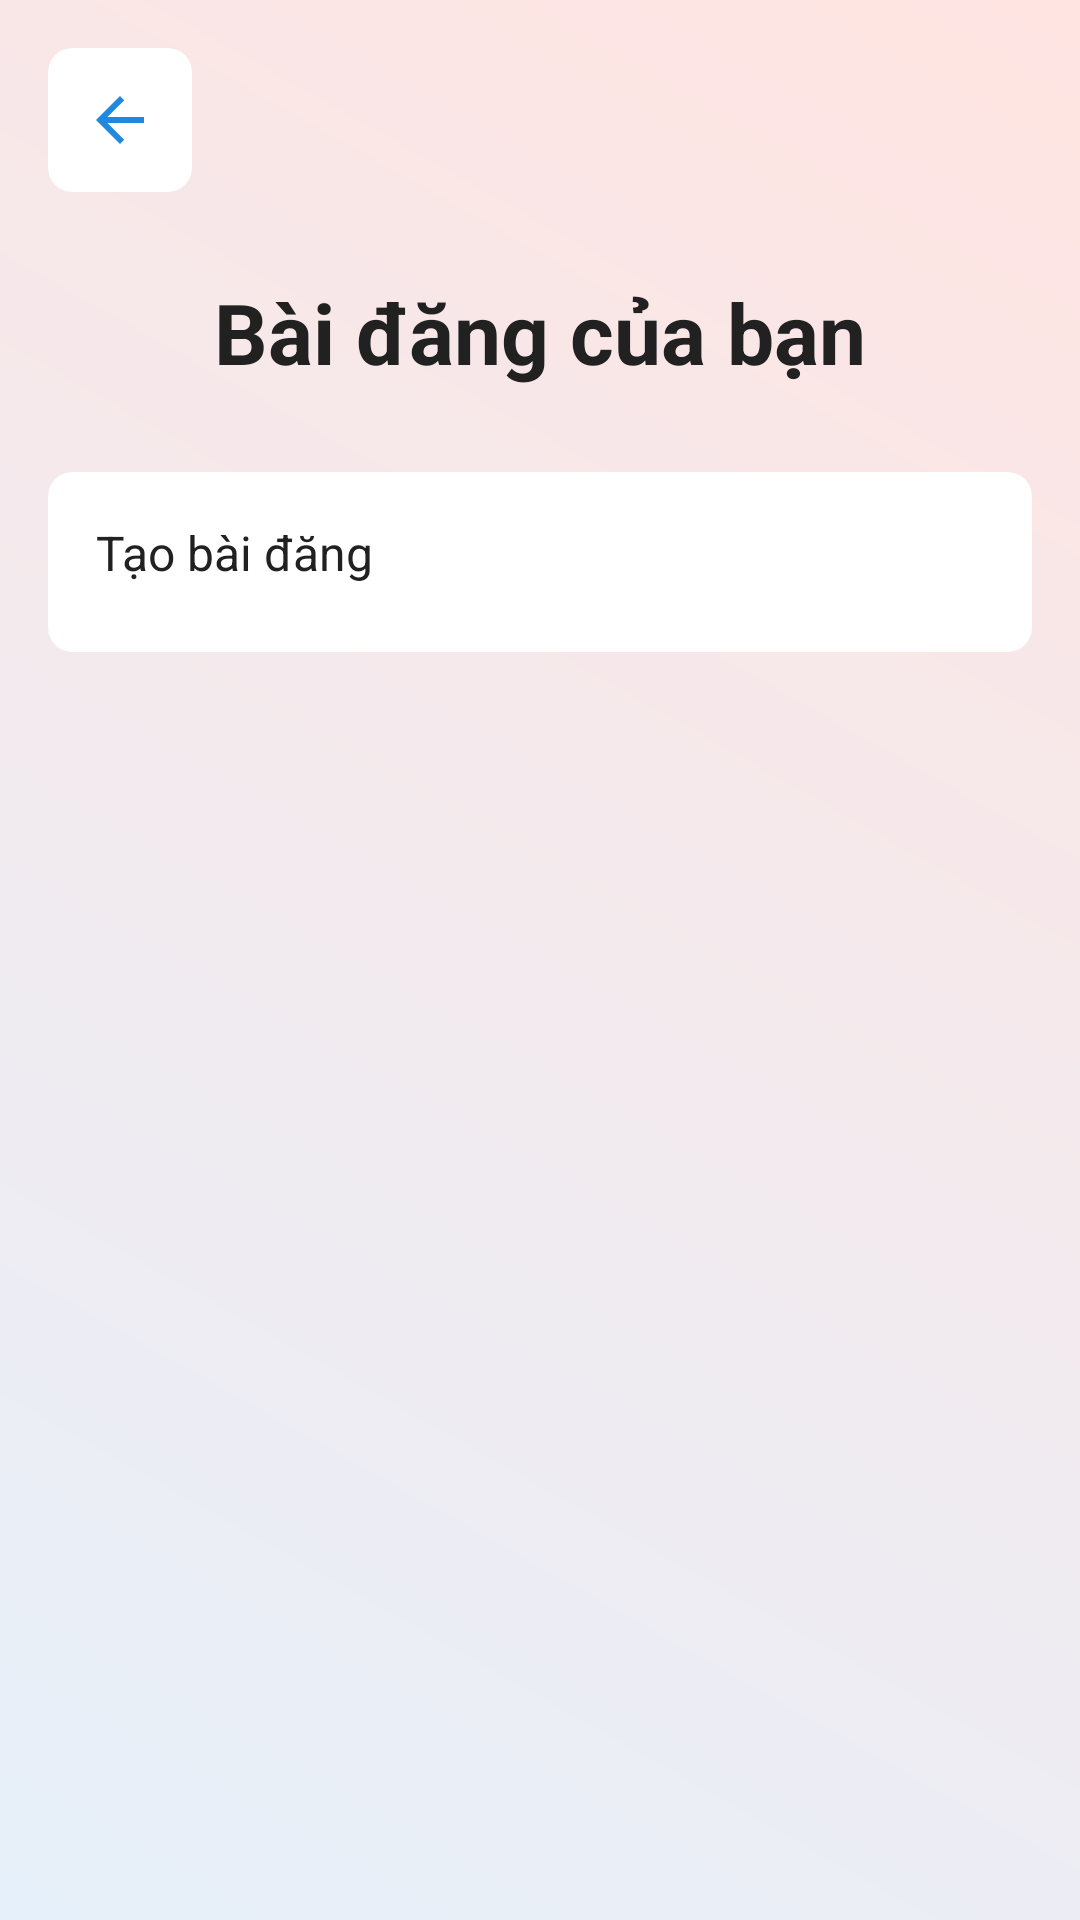

Layout XML and referenced resources for this Android screen:
<!-- AndroidManifest.xml: application theme Theme.DogApp -->
<!-- res/layout/fragment_user_posts.xml -->
<?xml version="1.0" encoding="utf-8"?>
<androidx.constraintlayout.widget.ConstraintLayout xmlns:android="http://schemas.android.com/apk/res/android"
    xmlns:app="http://schemas.android.com/apk/res-auto"
    android:layout_width="match_parent"
    android:layout_height="match_parent"
    android:padding="16dp"
    android:background="@drawable/gradient_background">

    
    <androidx.cardview.widget.CardView
        android:id="@+id/cardBack"
        android:layout_width="wrap_content"
        android:layout_height="wrap_content"
        app:cardCornerRadius="8dp"
        app:cardElevation="4dp"
        app:cardBackgroundColor="#FFFFFF"
        app:layout_constraintStart_toStartOf="parent"
        app:layout_constraintTop_toTopOf="parent">

        <ImageButton
            android:id="@+id/btnBack"
            android:layout_width="48dp"
            android:layout_height="48dp"
            android:src="@drawable/ic_back"
            android:background="?attr/selectableItemBackgroundBorderless"
            android:contentDescription="Quay lại"
            android:padding="12dp"
            android:scaleType="fitCenter" />
    </androidx.cardview.widget.CardView>

    
    <TextView
        android:id="@+id/tvTitle"
        android:layout_width="wrap_content"
        android:layout_height="wrap_content"
        android:text="Bài đăng của bạn"
        android:textSize="28sp"
        android:textStyle="bold"
        android:textColor="#212121"
        android:layout_marginTop="16dp"
        android:padding="12dp"
        app:layout_constraintTop_toBottomOf="@id/cardBack"
        app:layout_constraintStart_toStartOf="parent"
        app:layout_constraintEnd_toEndOf="parent" />

    
    <androidx.cardview.widget.CardView
        android:id="@+id/cardCreatePost"
        android:layout_width="0dp"
        android:layout_height="wrap_content"
        android:layout_marginTop="16dp"
        app:cardCornerRadius="8dp"
        app:cardElevation="4dp"
        app:cardBackgroundColor="#FFFFFF"
        app:layout_constraintTop_toBottomOf="@id/tvTitle"
        app:layout_constraintStart_toStartOf="parent"
        app:layout_constraintEnd_toEndOf="parent">

        <Button
            android:id="@+id/btnCreatePost"
            android:layout_width="match_parent"
            android:layout_height="60dp"
            android:text="Tạo bài đăng"
            android:textSize="16sp"
            android:textColor="#212121"
            android:background="?attr/selectableItemBackground"
            android:padding="16dp" />
    </androidx.cardview.widget.CardView>


    
    <androidx.recyclerview.widget.RecyclerView
        android:id="@+id/rvUserPosts"
        android:layout_width="0dp"
        android:layout_height="0dp"
        android:layout_marginTop="16dp"
        android:clipToPadding="false"
        app:layout_constraintTop_toBottomOf="@id/cardCreatePost"
        app:layout_constraintBottom_toBottomOf="parent"
        app:layout_constraintStart_toStartOf="parent"
        app:layout_constraintEnd_toEndOf="parent" />

    
    <TextView
        android:id="@+id/tvEmpty"
        android:layout_width="wrap_content"
        android:layout_height="wrap_content"
        android:text="Chưa có bài đăng"
        android:textSize="16sp"
        android:textColor="#212121"
        android:visibility="gone"
        app:layout_constraintTop_toBottomOf="@id/cardCreatePost"
        app:layout_constraintBottom_toBottomOf="parent"
        app:layout_constraintStart_toStartOf="parent"
        app:layout_constraintEnd_toEndOf="parent" />

</androidx.constraintlayout.widget.ConstraintLayout>
<!-- resources referenced by this layout -->
<resources>
  <!-- drawable gradient_background (drawable) -->
  <shape xmlns:android="http://schemas.android.com/apk/res/android">
      <gradient
          android:startColor="#E6F0FA"
          android:endColor="#FFE4E1"
          android:angle="45"
          android:type="linear" />
  </shape>
  <!-- drawable ic_back (drawable) -->
  <vector xmlns:android="http://schemas.android.com/apk/res/android" android:autoMirrored="true" android:height="24dp" android:tint="#2088DE" android:viewportHeight="24" android:viewportWidth="24" android:width="24dp">
        
      <path android:fillColor="@android:color/white" android:pathData="M20,11H7.83l5.59,-5.59L12,4l-8,8 8,8 1.41,-1.41L7.83,13H20v-2z"/>
      
  </vector>
</resources>
